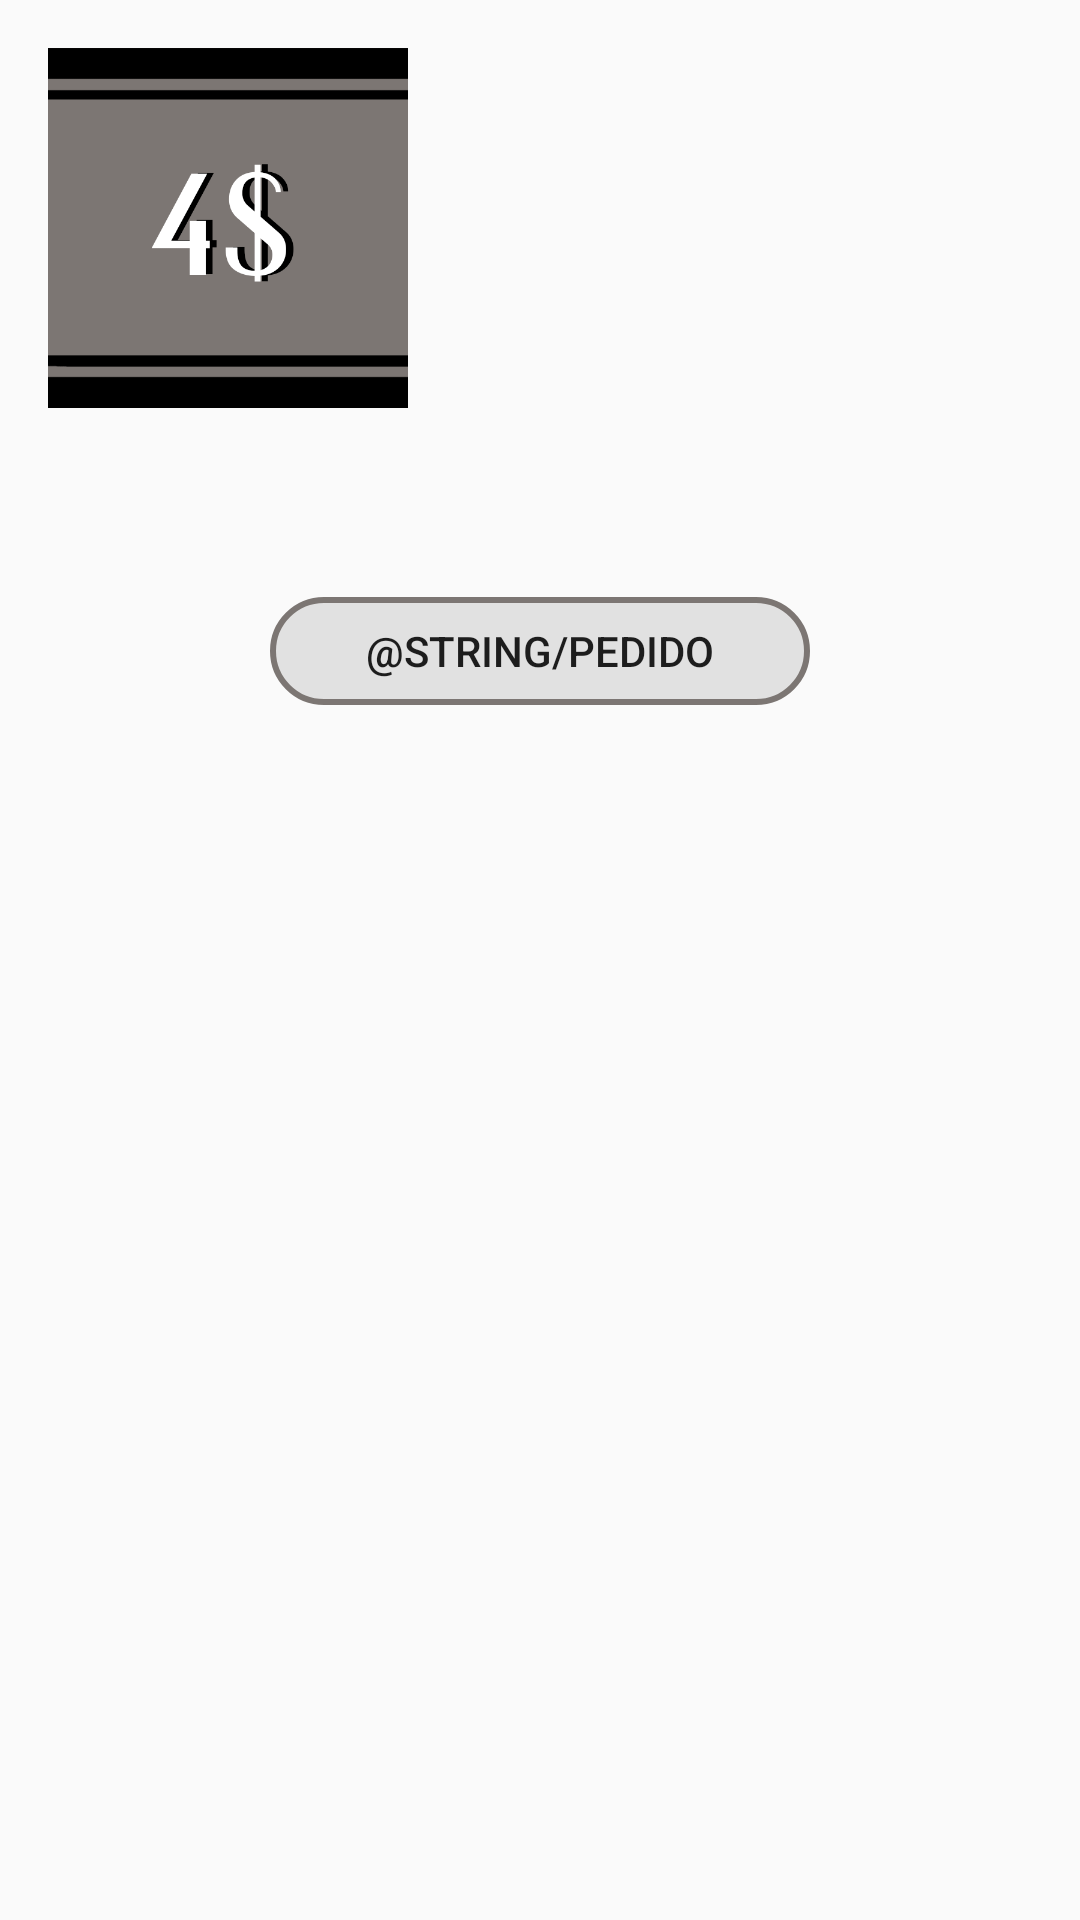

This screen was rendered from an Android layout file. Write that file and the resources it references.
<!-- AndroidManifest.xml: application theme AppTheme -->
<!-- res/layout/activity_personal.xml -->
<?xml version="1.0" encoding="utf-8"?>
<androidx.constraintlayout.widget.ConstraintLayout xmlns:android="http://schemas.android.com/apk/res/android"
    xmlns:app="http://schemas.android.com/apk/res-auto"
    xmlns:tools="http://schemas.android.com/tools"
    android:layout_width="match_parent"
    android:layout_height="match_parent"
    tools:context=".activities.PersonalActivity">

    <Button
        android:id="@+id/buttonPedido"
        android:layout_width="180dp"
        android:layout_height="wrap_content"
        android:layout_marginTop="64dp"
        android:background="@drawable/transparent_bg_bordered_button"
        android:text="@string/pedido"
        app:layout_constraintEnd_toEndOf="parent"
        app:layout_constraintStart_toStartOf="parent"
        app:layout_constraintTop_toBottomOf="@+id/textViewPersonalCpf" />

    <ListView
        android:layout_width="395dp"
        android:layout_height="416dp"
        android:layout_marginStart="16dp"
        android:layout_marginLeft="16dp"
        android:layout_marginTop="32dp"
        android:layout_marginEnd="16dp"
        android:layout_marginRight="16dp"
        android:layout_marginBottom="16dp"
        android:entries="@array/pedidos"
        app:layout_constraintBottom_toBottomOf="parent"
        app:layout_constraintEnd_toEndOf="parent"
        app:layout_constraintStart_toStartOf="parent"
        app:layout_constraintTop_toBottomOf="@+id/buttonPedido" />

    <ImageView
        android:id="@+id/imageViewPersonal"
        android:layout_width="120dp"
        android:layout_height="120dp"
        android:layout_marginStart="16dp"
        android:layout_marginLeft="16dp"
        android:layout_marginTop="16dp"
        app:layout_constraintStart_toStartOf="parent"
        app:layout_constraintTop_toTopOf="parent"
        app:srcCompat="@drawable/app_logo" />

    <TextView
        android:id="@+id/textViewPersonalName"
        android:layout_width="80dp"
        android:layout_height="wrap_content"
        android:layout_marginTop="16dp"
        android:layout_marginEnd="152dp"
        android:layout_marginRight="152dp"
        android:textSize="24sp"
        app:layout_constraintEnd_toEndOf="parent"
        app:layout_constraintTop_toTopOf="parent" />

    <TextView
        android:id="@+id/textViewPersonalMail"
        android:layout_width="80dp"
        android:layout_height="wrap_content"
        android:layout_marginTop="16dp"
        android:layout_marginEnd="152dp"
        android:layout_marginRight="152dp"
        android:textSize="18sp"
        app:layout_constraintEnd_toEndOf="parent"
        app:layout_constraintTop_toBottomOf="@+id/textViewPersonalName" />

    <TextView
        android:id="@+id/textViewPersonalCpf"
        android:layout_width="80dp"
        android:layout_height="wrap_content"
        android:layout_marginTop="16dp"
        android:layout_marginEnd="152dp"
        android:layout_marginRight="152dp"
        android:textSize="18sp"
        app:layout_constraintEnd_toEndOf="parent"
        app:layout_constraintTop_toBottomOf="@+id/textViewPersonalMail" />
</androidx.constraintlayout.widget.ConstraintLayout>
<!-- resources referenced by this layout -->
<resources>
  <!-- drawable app_logo: png bitmap (drawable, 14161 bytes) -->
  <!-- drawable transparent_bg_bordered_button (drawable) -->
  <?xml version="1.0" encoding="utf-8"?>
  <layer-list xmlns:android="http://schemas.android.com/apk/res/android">
  <item
      android:bottom="6dp"
      android:drawable="@drawable/transparent_bg_bordered"
      android:top="6dp"
      />
  </layer-list>
  <style name="AppTheme" parent="Theme.AppCompat.Light.DarkActionBar">
          
          <item name="colorPrimary">@color/bg_color</item>
          <item name="colorPrimaryDark">@color/bg_color</item>
          <item name="colorAccent">@color/bg_color</item>
      </style>
  <!-- drawable transparent_bg_bordered (drawable) -->
  <?xml version="1.0" encoding="utf-8"?>
  <selector xmlns:android="http://schemas.android.com/apk/res/android">
  <item>
      <shape android:shape="rectangle">
          
          <solid android:color="@color/transparent" />
          
          <stroke android:width="2dp" android:color="@color/btn_color" />
          
          <corners android:radius="20dp"/>
      </shape>
  </item>
  </selector>
  <color name="bg_color">#7c7673</color>
  <color name="transparent">#1A000000</color>
  <color name="btn_color">#7c7673</color>
</resources>
